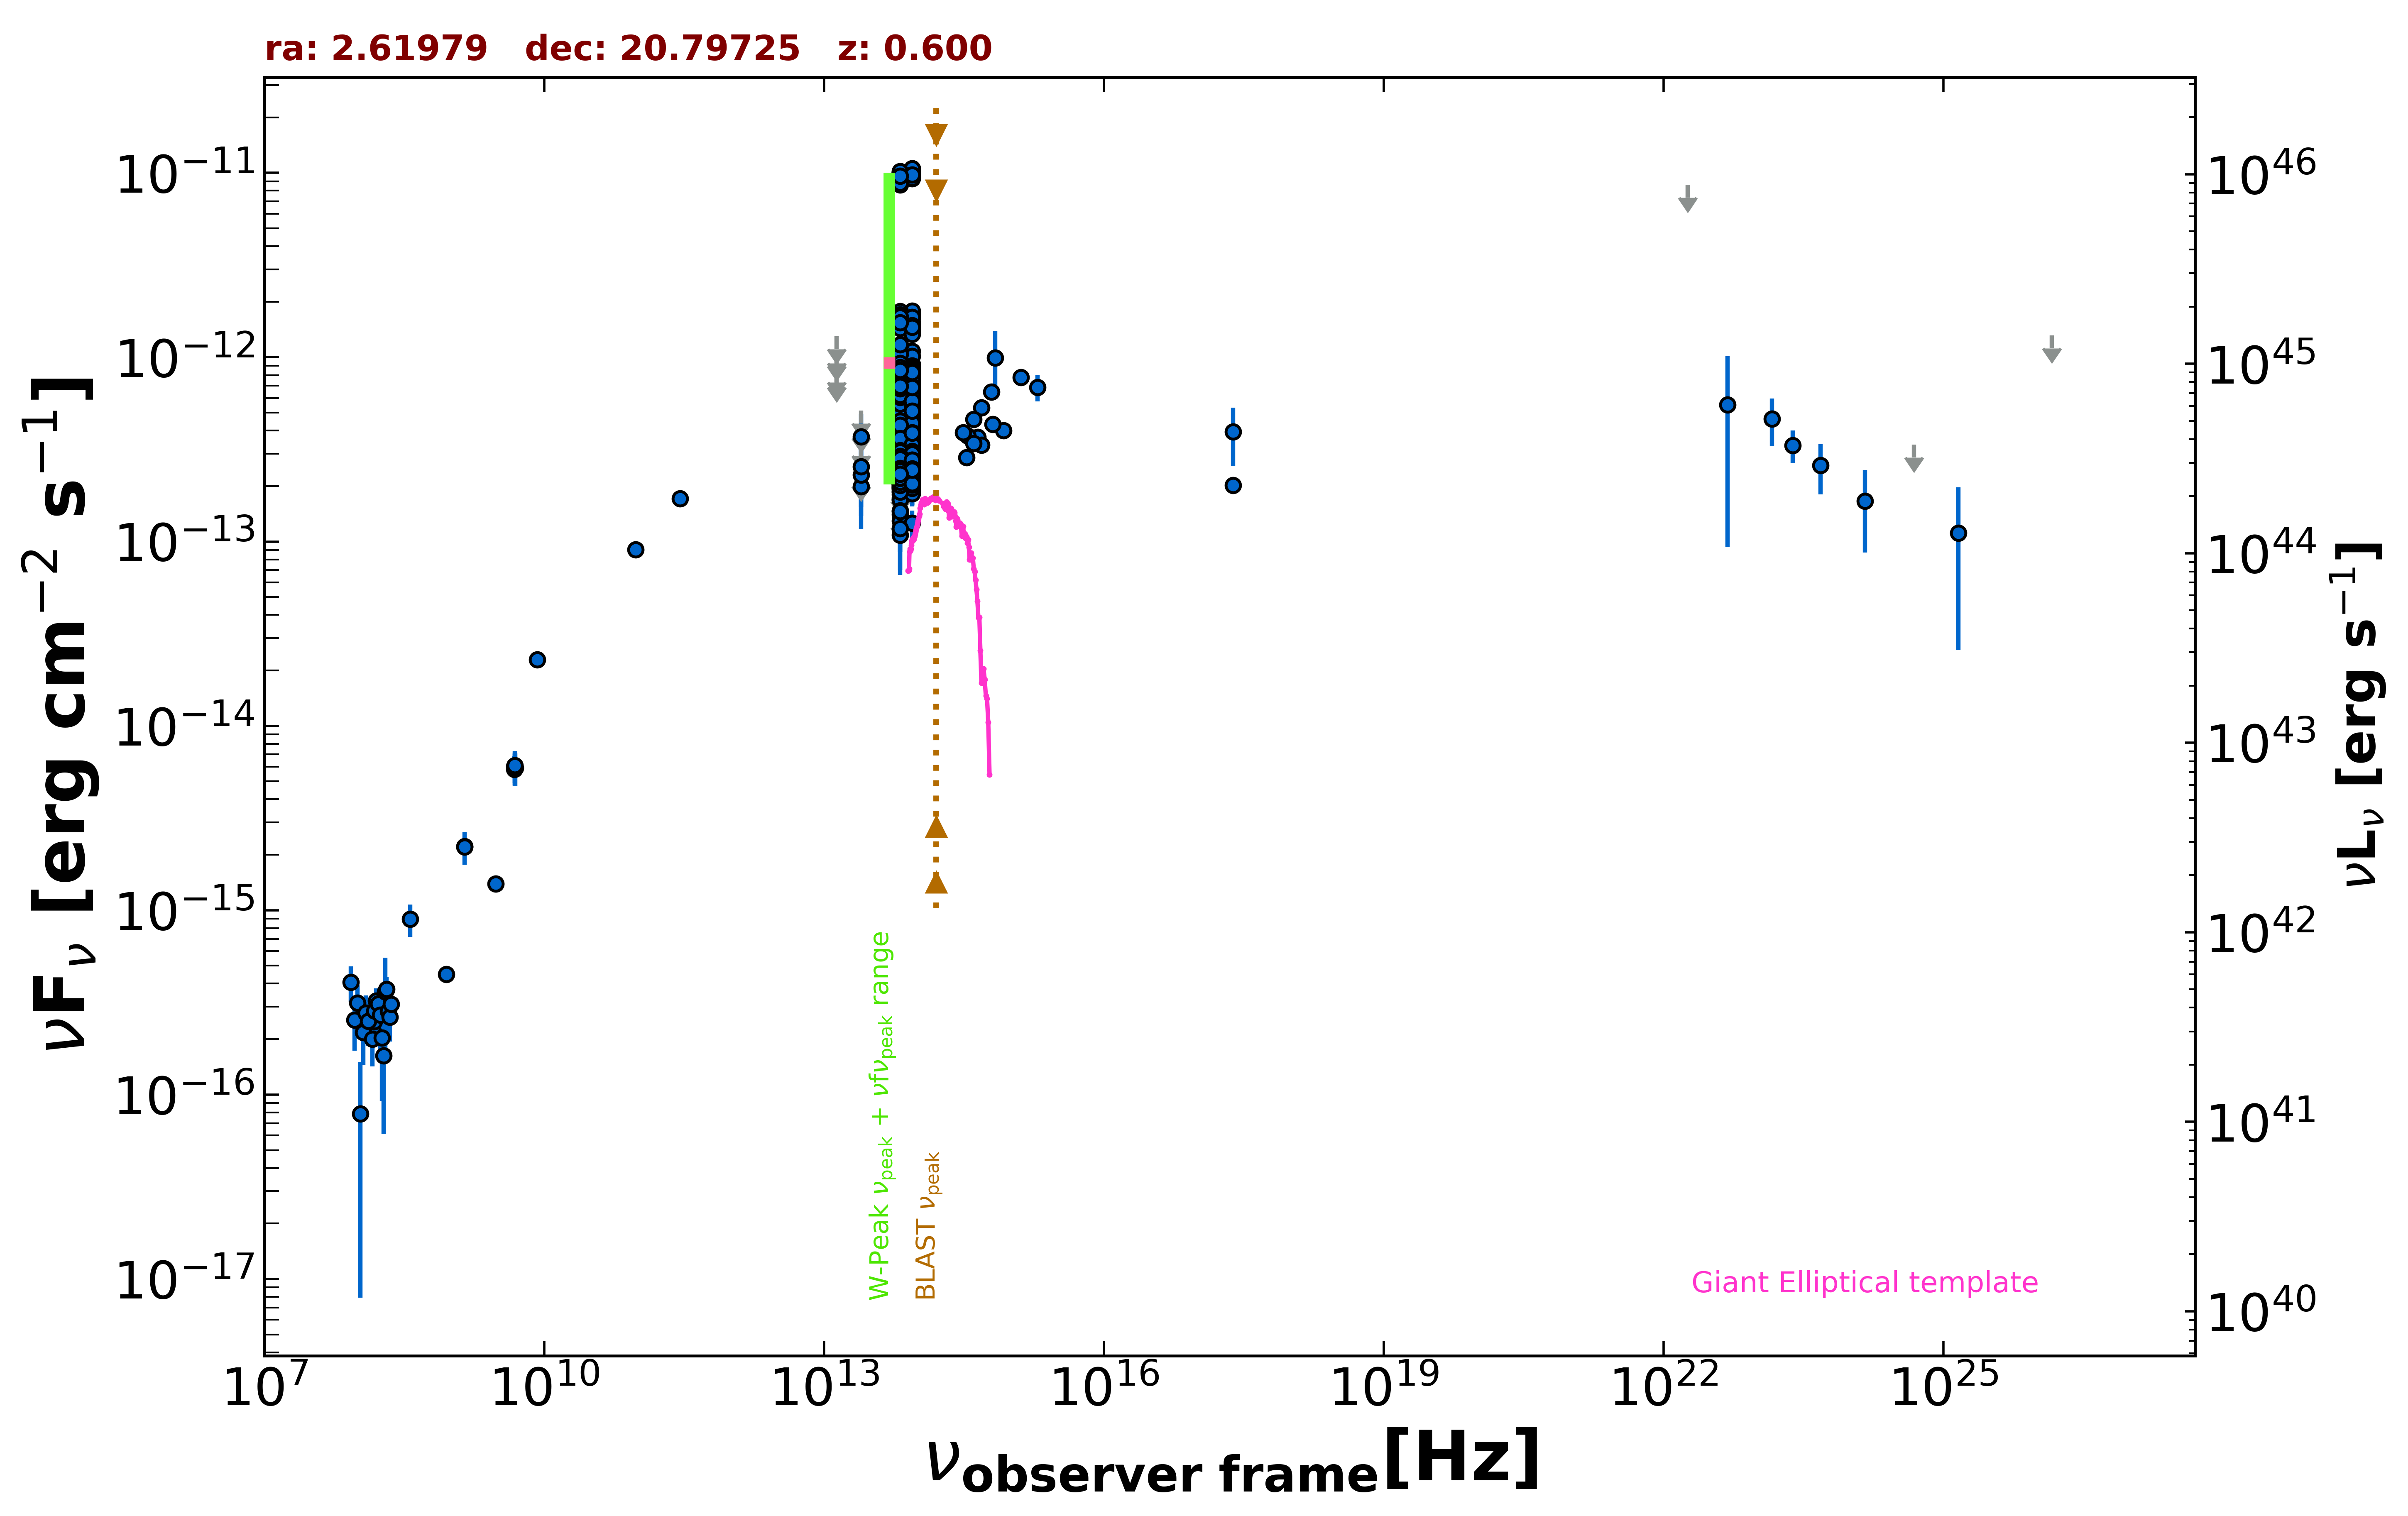

The table this chart was drawn from, first rows:
freq., flux, err_flux, MJD_start, MJD_end, flag, catalog, reference
1.400e+09, 2.218e-15, 6.750e-17, 55000, 55000, , NVSS, Condon et al. 1998  AJ  115  1693
8.870e+08, 4.506e-16, 3.900e-17, 55000, 55000, , RACS, Hale et al. 2021  PASA  38  e058
3.000e+09, 1.395e-15, 1.050e-17, 55000, 55000, , VLASSQL, Gordon et al. 2021  ApJS  255  30
2.418e+17, 3.944e-13, 1.374e-13, 55000, 55000, , RASS, Boller et al. 2016  A&A  103  1
2.418e+17, 2.018e-13, 1.370e-14, 55000, 55000, , WGACAT, White et al. 2000  VizieR  IX/31/wgacat
1.500e+08, 2.152e-16, 2.190e-17, 55000, 55000, , TGSS150, Intema et al. 2017  A&A  598  A781
8.400e+09, 2.286e-14, 0.000e+00, 55000, 55000, , CRATES, Healey et al. 2007  ApJS  171  61
4.800e+09, 5.808e-15, 5.280e-16, 55000, 55000, , GB6, Gregory et al. 1996  ApJS  103  427
4.800e+09, 6.048e-15, 8.160e-16, 55000, 55000, , GB87, Gregory et al. 1992  VizieR  VIII/14/j20…
2.850e+11, 1.710e-13, 1.710e-14, 57142, 57142, , ALMA, Bonato et al. 2019  MNRAS  485  1188
9.506e+10, 9.031e-14, 8.555e-15, 57142, 57142, , ALMA, Bonato et al. 2019  MNRAS  485  1188
8.817e+13, 3.669e-13, 2.650e-15, 55000, 55000, , UNWISE, Schlafly et al. 2019  ApJS  240  30
6.517e+13, 3.534e-13, 4.000e-15, 55000, 55000, , UNWISE, Schlafly et al. 2019  ApJS  240  30
8.817e+13, 2.386e-13, 8.750e-15, 55000, 55000, , WISE, Wright et al. 2010  AJ  140  1868
6.517e+13, 2.456e-13, 1.110e-14, 55000, 55000, , WISE, Wright et al. 2010  AJ  140  1868
2.498e+13, 1.989e-13, 4.545e-14, 55000, 55000, , WISE, Wright et al. 2010  AJ  140  1868
1.363e+13, 3.736e-13, 1.801e-13, 55000, 55000, , WISE, Wright et al. 2010  AJ  140  1868
8.817e+13, 6.037e-13, 3.115e-14, 56844, 56844, , NEOWISE, Mainzer et al. 2014  ApJ  792  30
6.517e+13, 5.423e-13, 4.450e-14, 56844, 56844, , NEOWISE, Mainzer et al. 2014  ApJ  792  30
8.817e+13, 5.068e-13, 2.940e-14, 56844, 56844, , NEOWISE, Mainzer et al. 2014  ApJ  792  30
6.517e+13, 5.122e-13, 4.060e-14, 56844, 56844, , NEOWISE, Mainzer et al. 2014  ApJ  792  30
8.817e+13, 6.189e-13, 3.305e-14, 56843, 56843, , NEOWISE, Mainzer et al. 2014  ApJ  792  30
6.517e+13, 5.290e-13, 4.490e-14, 56843, 56843, , NEOWISE, Mainzer et al. 2014  ApJ  792  30
8.817e+13, 4.146e-13, 3.905e-14, 56844, 56844, , NEOWISE, Mainzer et al. 2014  ApJ  792  30
6.517e+13, 6.040e-13, 4.900e-14, 56844, 56844, , NEOWISE, Mainzer et al. 2014  ApJ  792  30
8.817e+13, 4.756e-13, 3.640e-14, 56844, 56844, , NEOWISE, Mainzer et al. 2014  ApJ  792  30
6.517e+13, 4.457e-13, 4.980e-14, 56844, 56844, , NEOWISE, Mainzer et al. 2014  ApJ  792  30
8.817e+13, 5.624e-13, 3.005e-14, 56844, 56844, , NEOWISE, Mainzer et al. 2014  ApJ  792  30
6.517e+13, 5.935e-13, 4.485e-14, 56844, 56844, , NEOWISE, Mainzer et al. 2014  ApJ  792  30
8.817e+13, 5.110e-13, 3.015e-14, 56844, 56844, , NEOWISE, Mainzer et al. 2014  ApJ  792  30
6.517e+13, 5.881e-13, 4.880e-14, 56844, 56844, , NEOWISE, Mainzer et al. 2014  ApJ  792  30
8.817e+13, 6.127e-13, 3.160e-14, 56843, 56843, , NEOWISE, Mainzer et al. 2014  ApJ  792  30
6.517e+13, 5.742e-13, 4.340e-14, 56843, 56843, , NEOWISE, Mainzer et al. 2014  ApJ  792  30
8.817e+13, 6.150e-13, 3.570e-14, 56844, 56844, , NEOWISE, Mainzer et al. 2014  ApJ  792  30
6.517e+13, 6.425e-13, 4.740e-14, 56844, 56844, , NEOWISE, Mainzer et al. 2014  ApJ  792  30
8.817e+13, 5.567e-13, 4.465e-14, 56844, 56844, , NEOWISE, Mainzer et al. 2014  ApJ  792  30
6.517e+13, 4.964e-13, 4.255e-14, 56844, 56844, , NEOWISE, Mainzer et al. 2014  ApJ  792  30
8.817e+13, 5.120e-13, 3.165e-14, 56844, 56844, , NEOWISE, Mainzer et al. 2014  ApJ  792  30
6.517e+13, 4.693e-13, 4.240e-14, 56844, 56844, , NEOWISE, Mainzer et al. 2014  ApJ  792  30
8.817e+13, 5.798e-13, 3.045e-14, 56844, 56844, , NEOWISE, Mainzer et al. 2014  ApJ  792  30
6.517e+13, 6.354e-13, 5.915e-14, 56844, 56844, , NEOWISE, Mainzer et al. 2014  ApJ  792  30
8.817e+13, 2.334e-13, 2.695e-14, 57206, 57206, , NEOWISE, Mainzer et al. 2014  ApJ  792  30
6.517e+13, 1.804e-13, 3.275e-14, 57206, 57206, , NEOWISE, Mainzer et al. 2014  ApJ  792  30
8.817e+13, 2.130e-13, 2.455e-14, 57205, 57205, , NEOWISE, Mainzer et al. 2014  ApJ  792  30
6.517e+13, 1.717e-13, 3.825e-14, 57205, 57205, , NEOWISE, Mainzer et al. 2014  ApJ  792  30
8.817e+13, 2.682e-13, 2.550e-14, 57205, 57205, , NEOWISE, Mainzer et al. 2014  ApJ  792  30
6.517e+13, 2.663e-13, 4.885e-14, 57205, 57205, , NEOWISE, Mainzer et al. 2014  ApJ  792  30
8.817e+13, 2.829e-13, 2.370e-14, 57205, 57205, , NEOWISE, Mainzer et al. 2014  ApJ  792  30
6.517e+13, 3.019e-13, 3.735e-14, 57205, 57205, , NEOWISE, Mainzer et al. 2014  ApJ  792  30
8.817e+13, 2.107e-13, 2.690e-14, 57205, 57205, , NEOWISE, Mainzer et al. 2014  ApJ  792  30
6.517e+13, 2.467e-13, 3.720e-14, 57205, 57205, , NEOWISE, Mainzer et al. 2014  ApJ  792  30
8.817e+13, 2.521e-13, 2.375e-14, 57205, 57205, , NEOWISE, Mainzer et al. 2014  ApJ  792  30
6.517e+13, 2.603e-13, 3.655e-14, 57205, 57205, , NEOWISE, Mainzer et al. 2014  ApJ  792  30
8.817e+13, 2.599e-13, 2.660e-14, 57206, 57206, , NEOWISE, Mainzer et al. 2014  ApJ  792  30
6.517e+13, 3.505e-13, 6.790e-14, 57206, 57206, , NEOWISE, Mainzer et al. 2014  ApJ  792  30
8.817e+13, 2.160e-13, 2.435e-14, 57205, 57205, , NEOWISE, Mainzer et al. 2014  ApJ  792  30
6.517e+13, 2.094e-13, 3.720e-14, 57205, 57205, , NEOWISE, Mainzer et al. 2014  ApJ  792  30
8.817e+13, 2.653e-13, 2.670e-14, 57206, 57206, , NEOWISE, Mainzer et al. 2014  ApJ  792  30
6.517e+13, 2.728e-13, 3.955e-14, 57206, 57206, , NEOWISE, Mainzer et al. 2014  ApJ  792  30
8.817e+13, 3.638e-13, 3.355e-14, 56655, 56655, , NEOWISE, Mainzer et al. 2014  ApJ  792  30
... 551 more rows
